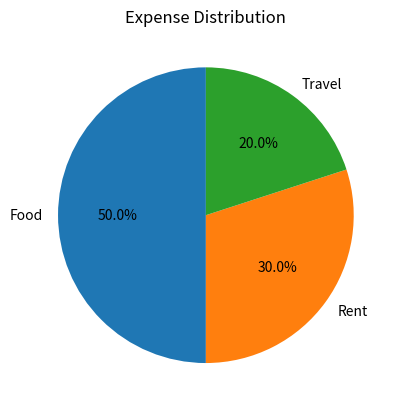

This chart was generated by the following Python code:
"""3. Expense Distribution Pie Chart
Scenario:
Monthly expenses:
expenses = np.array([500, 300, 200])
labels = ["Food", "Rent", "Travel"]
"""
import pandas as pd
import numpy as np
from matplotlib import pyplot as plt

expenses = np.array([500, 300, 200])
labels = ["Food", "Rent", "Travel"]

plt.pie(expenses, labels=labels, autopct="%1.1f%%", startangle=90)
plt.title("Expense Distribution")
plt.show()
